8-way image classification set "data_split" from GitHub (militarychelick/mango_neiroset); label vocabulary: anthracnose, bacterial canker, cutting weevil, die back, gall midge, healthy, powdery mildew, sooty mould.

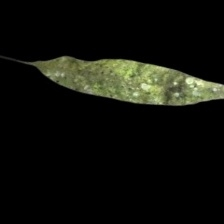
Label: sooty mould

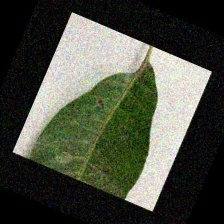
Label: gall midge

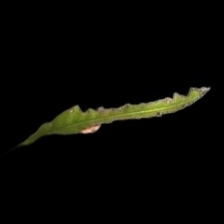
Label: bacterial canker

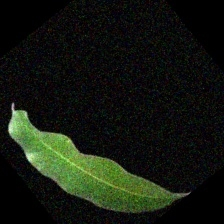
Label: healthy

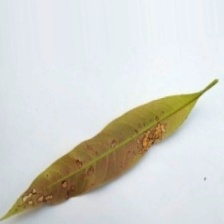
Label: anthracnose

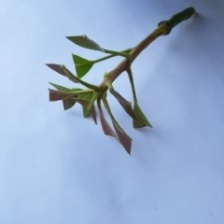
Label: cutting weevil
